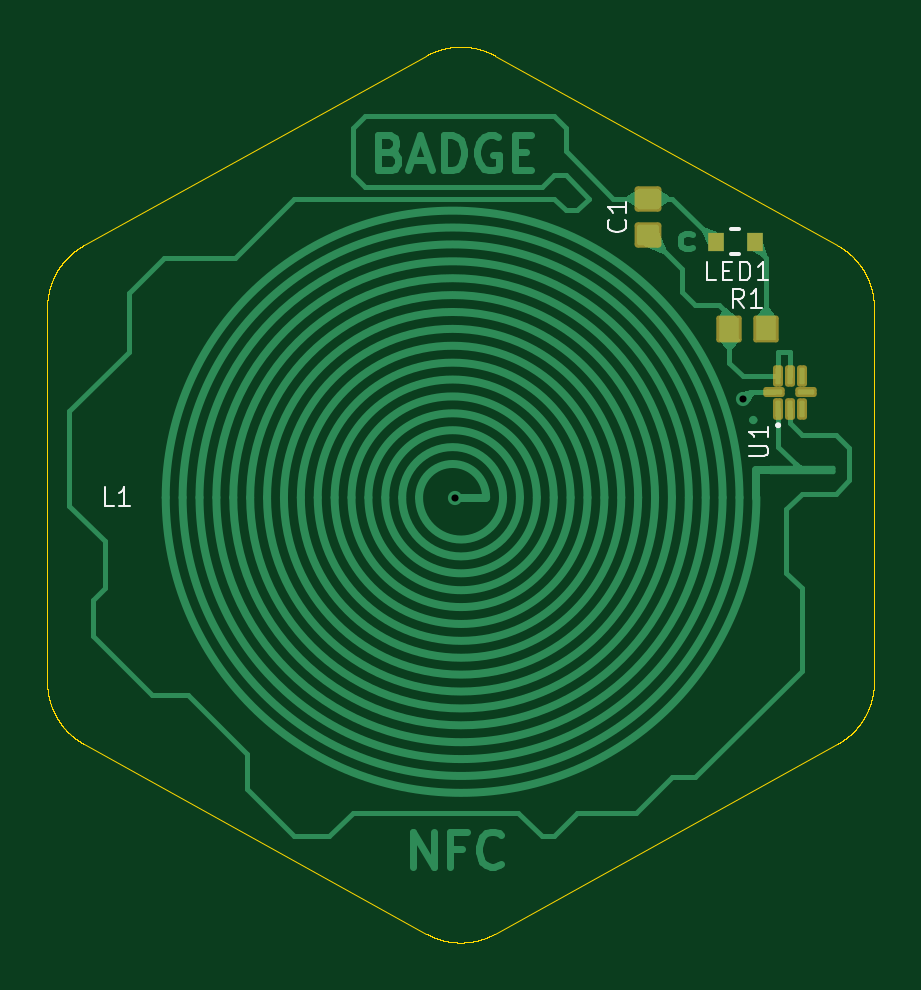
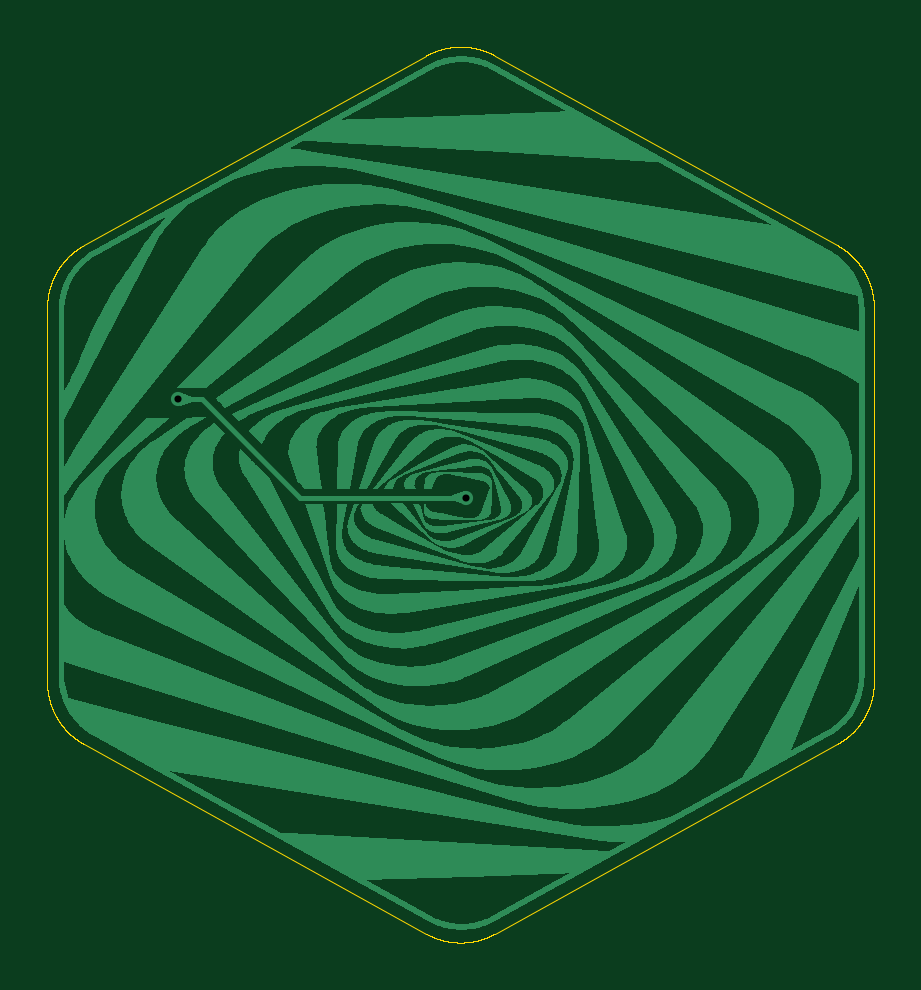
Circuit board: 11 layer files. Board 35.0 x 37.9 mm.
- bottom_copper: Badge_NFC-B_Cu.gbr (98999 bytes)
- bottom_mask: Badge_NFC-B_Mask.gbr (457 bytes)
- paste: Badge_NFC-B_Paste.gbr (452 bytes)
- bottom_silk: Badge_NFC-B_Silkscreen.gbr (453 bytes)
- outline: Badge_NFC-Edge_Cuts.gbr (46840 bytes)
- top_copper: Badge_NFC-F_Cu.gbr (20304 bytes)
- top_mask: Badge_NFC-F_Mask.gbr (2015 bytes)
- paste: Badge_NFC-F_Paste.gbr (1933 bytes)
- top_silk: Badge_NFC-F_Silkscreen.gbr (4834 bytes)
- drill: Badge_NFC-NPTH.drl (269 bytes)
- drill: Badge_NFC-PTH.drl (410 bytes)

=== bottom_copper: Badge_NFC-B_Cu.gbr (98999 bytes, source omitted) ===
=== bottom_mask: Badge_NFC-B_Mask.gbr ===
%TF.GenerationSoftware,KiCad,Pcbnew,9.0.6*%
%TF.CreationDate,2025-11-25T14:35:57-05:00*%
%TF.ProjectId,Badge_NFC,42616467-655f-44e4-9643-2e6b69636164,rev?*%
%TF.SameCoordinates,Original*%
%TF.FileFunction,Soldermask,Bot*%
%TF.FilePolarity,Negative*%
%FSLAX46Y46*%
G04 Gerber Fmt 4.6, Leading zero omitted, Abs format (unit mm)*
G04 Created by KiCad (PCBNEW 9.0.6) date 2025-11-25 14:35:57*
%MOMM*%
%LPD*%
G01*
G04 APERTURE LIST*
G04 APERTURE END LIST*
M02*

=== paste: Badge_NFC-B_Paste.gbr ===
%TF.GenerationSoftware,KiCad,Pcbnew,9.0.6*%
%TF.CreationDate,2025-11-25T14:35:56-05:00*%
%TF.ProjectId,Badge_NFC,42616467-655f-44e4-9643-2e6b69636164,rev?*%
%TF.SameCoordinates,Original*%
%TF.FileFunction,Paste,Bot*%
%TF.FilePolarity,Positive*%
%FSLAX46Y46*%
G04 Gerber Fmt 4.6, Leading zero omitted, Abs format (unit mm)*
G04 Created by KiCad (PCBNEW 9.0.6) date 2025-11-25 14:35:56*
%MOMM*%
%LPD*%
G01*
G04 APERTURE LIST*
G04 APERTURE END LIST*
M02*

=== bottom_silk: Badge_NFC-B_Silkscreen.gbr ===
%TF.GenerationSoftware,KiCad,Pcbnew,9.0.6*%
%TF.CreationDate,2025-11-25T14:35:57-05:00*%
%TF.ProjectId,Badge_NFC,42616467-655f-44e4-9643-2e6b69636164,rev?*%
%TF.SameCoordinates,Original*%
%TF.FileFunction,Legend,Bot*%
%TF.FilePolarity,Positive*%
%FSLAX46Y46*%
G04 Gerber Fmt 4.6, Leading zero omitted, Abs format (unit mm)*
G04 Created by KiCad (PCBNEW 9.0.6) date 2025-11-25 14:35:57*
%MOMM*%
%LPD*%
G01*
G04 APERTURE LIST*
G04 APERTURE END LIST*
M02*

=== outline: Badge_NFC-Edge_Cuts.gbr (46840 bytes, source omitted) ===
=== top_copper: Badge_NFC-F_Cu.gbr (20304 bytes, source omitted) ===
=== top_mask: Badge_NFC-F_Mask.gbr (2015 bytes, source withheld) ===
=== paste: Badge_NFC-F_Paste.gbr (1933 bytes, source withheld) ===
=== top_silk: Badge_NFC-F_Silkscreen.gbr ===
%TF.GenerationSoftware,KiCad,Pcbnew,9.0.6*%
%TF.CreationDate,2025-11-25T14:35:56-05:00*%
%TF.ProjectId,Badge_NFC,42616467-655f-44e4-9643-2e6b69636164,rev?*%
%TF.SameCoordinates,Original*%
%TF.FileFunction,Legend,Top*%
%TF.FilePolarity,Positive*%
%FSLAX46Y46*%
G04 Gerber Fmt 4.6, Leading zero omitted, Abs format (unit mm)*
G04 Created by KiCad (PCBNEW 9.0.6) date 2025-11-25 14:35:56*
%MOMM*%
%LPD*%
G01*
G04 APERTURE LIST*
%ADD10C,0.100000*%
%ADD11C,0.200000*%
%ADD12C,0.152400*%
G04 APERTURE END LIST*
D10*
X113268406Y-101413500D02*
X113916025Y-101413500D01*
X113916025Y-101413500D02*
X113992215Y-101375405D01*
X113992215Y-101375405D02*
X114030311Y-101337310D01*
X114030311Y-101337310D02*
X114068406Y-101261119D01*
X114068406Y-101261119D02*
X114068406Y-101108738D01*
X114068406Y-101108738D02*
X114030311Y-101032548D01*
X114030311Y-101032548D02*
X113992215Y-100994453D01*
X113992215Y-100994453D02*
X113916025Y-100956357D01*
X113916025Y-100956357D02*
X113268406Y-100956357D01*
X114068406Y-100156358D02*
X114068406Y-100613501D01*
X114068406Y-100384929D02*
X113268406Y-100384929D01*
X113268406Y-100384929D02*
X113382691Y-100461120D01*
X113382691Y-100461120D02*
X113458882Y-100537310D01*
X113458882Y-100537310D02*
X113496977Y-100613501D01*
X86366666Y-103519895D02*
X85985714Y-103519895D01*
X85985714Y-103519895D02*
X85985714Y-102719895D01*
X87052380Y-103519895D02*
X86595237Y-103519895D01*
X86823809Y-103519895D02*
X86823809Y-102719895D01*
X86823809Y-102719895D02*
X86747618Y-102834180D01*
X86747618Y-102834180D02*
X86671428Y-102910371D01*
X86671428Y-102910371D02*
X86595237Y-102948466D01*
X113035037Y-95112886D02*
X112768370Y-94731933D01*
X112577894Y-95112886D02*
X112577894Y-94312886D01*
X112577894Y-94312886D02*
X112882656Y-94312886D01*
X112882656Y-94312886D02*
X112958846Y-94350981D01*
X112958846Y-94350981D02*
X112996941Y-94389076D01*
X112996941Y-94389076D02*
X113035037Y-94465267D01*
X113035037Y-94465267D02*
X113035037Y-94579552D01*
X113035037Y-94579552D02*
X112996941Y-94655743D01*
X112996941Y-94655743D02*
X112958846Y-94693838D01*
X112958846Y-94693838D02*
X112882656Y-94731933D01*
X112882656Y-94731933D02*
X112577894Y-94731933D01*
X113796941Y-95112886D02*
X113339798Y-95112886D01*
X113568370Y-95112886D02*
X113568370Y-94312886D01*
X113568370Y-94312886D02*
X113492179Y-94427171D01*
X113492179Y-94427171D02*
X113415989Y-94503362D01*
X113415989Y-94503362D02*
X113339798Y-94541457D01*
X108001082Y-91403600D02*
X108039178Y-91441696D01*
X108039178Y-91441696D02*
X108077273Y-91555981D01*
X108077273Y-91555981D02*
X108077273Y-91632172D01*
X108077273Y-91632172D02*
X108039178Y-91746458D01*
X108039178Y-91746458D02*
X107962987Y-91822648D01*
X107962987Y-91822648D02*
X107886797Y-91860743D01*
X107886797Y-91860743D02*
X107734416Y-91898839D01*
X107734416Y-91898839D02*
X107620130Y-91898839D01*
X107620130Y-91898839D02*
X107467749Y-91860743D01*
X107467749Y-91860743D02*
X107391558Y-91822648D01*
X107391558Y-91822648D02*
X107315368Y-91746458D01*
X107315368Y-91746458D02*
X107277273Y-91632172D01*
X107277273Y-91632172D02*
X107277273Y-91555981D01*
X107277273Y-91555981D02*
X107315368Y-91441696D01*
X107315368Y-91441696D02*
X107353463Y-91403600D01*
X108077273Y-90641696D02*
X108077273Y-91098839D01*
X108077273Y-90870267D02*
X107277273Y-90870267D01*
X107277273Y-90870267D02*
X107391558Y-90946458D01*
X107391558Y-90946458D02*
X107467749Y-91022648D01*
X107467749Y-91022648D02*
X107505844Y-91098839D01*
X111882518Y-93966245D02*
X111501566Y-93966245D01*
X111501566Y-93966245D02*
X111501566Y-93166245D01*
X112149185Y-93547197D02*
X112415851Y-93547197D01*
X112530137Y-93966245D02*
X112149185Y-93966245D01*
X112149185Y-93966245D02*
X112149185Y-93166245D01*
X112149185Y-93166245D02*
X112530137Y-93166245D01*
X112872995Y-93966245D02*
X112872995Y-93166245D01*
X112872995Y-93166245D02*
X113063471Y-93166245D01*
X113063471Y-93166245D02*
X113177757Y-93204340D01*
X113177757Y-93204340D02*
X113253947Y-93280530D01*
X113253947Y-93280530D02*
X113292042Y-93356721D01*
X113292042Y-93356721D02*
X113330138Y-93509102D01*
X113330138Y-93509102D02*
X113330138Y-93623388D01*
X113330138Y-93623388D02*
X113292042Y-93775769D01*
X113292042Y-93775769D02*
X113253947Y-93851959D01*
X113253947Y-93851959D02*
X113177757Y-93928150D01*
X113177757Y-93928150D02*
X113063471Y-93966245D01*
X113063471Y-93966245D02*
X112872995Y-93966245D01*
X114092042Y-93966245D02*
X113634899Y-93966245D01*
X113863471Y-93966245D02*
X113863471Y-93166245D01*
X113863471Y-93166245D02*
X113787280Y-93280530D01*
X113787280Y-93280530D02*
X113711090Y-93356721D01*
X113711090Y-93356721D02*
X113634899Y-93394816D01*
D11*
%TO.C,U1*%
X114520000Y-100095000D02*
G75*
G02*
X114480000Y-100095000I-20000J0D01*
G01*
X114480000Y-100095000D02*
G75*
G02*
X114520000Y-100095000I20000J0D01*
G01*
D12*
%TO.C,LED1*%
X112862250Y-91792100D02*
X112486750Y-91792100D01*
X112486750Y-92858900D02*
X112862250Y-92858900D01*
%TD*%
M02*

=== drill: Badge_NFC-NPTH.drl ===
M48
; DRILL file {KiCad 9.0.6} date 2025-11-25T14:35:32-0500
; FORMAT={-:-/ absolute / metric / decimal}
; #@! TF.CreationDate,2025-11-25T14:35:32-05:00
; #@! TF.GenerationSoftware,Kicad,Pcbnew,9.0.6
; #@! TF.FileFunction,NonPlated,1,2,NPTH
FMAT,2
METRIC
%
G90
G05
M30

=== drill: Badge_NFC-PTH.drl ===
M48
; DRILL file {KiCad 9.0.6} date 2025-11-25T14:35:32-0500
; FORMAT={-:-/ absolute / metric / decimal}
; #@! TF.CreationDate,2025-11-25T14:35:32-05:00
; #@! TF.GenerationSoftware,Kicad,Pcbnew,9.0.6
; #@! TF.FileFunction,Plated,1,2,PTH
FMAT,2
METRIC
; #@! TA.AperFunction,Plated,PTH,ViaDrill
T1C0.300
; #@! TA.AperFunction,Plated,PTH,ComponentDrill
T2C0.300
%
G90
G05
T1
X113.0Y-99.0
T2
X100.825Y-103.155
M30

